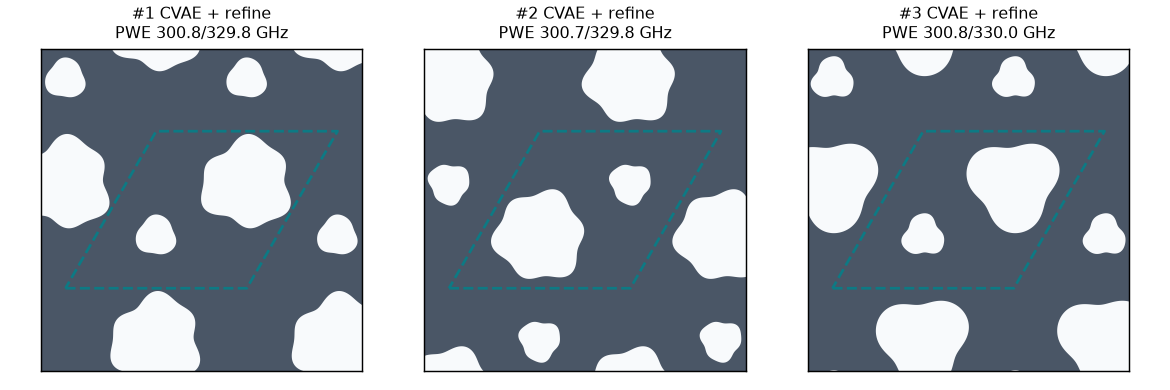

The data file committed next to this chart (first rows):
#, method, predicted, pred. error, PWE check, PWE error, wall um, reach um, fits COMSOL, rA0_um, c3A_um, s3A_um, c6A_um, s6A_um, rB0_um, c3B_um, s3B_um, c6B_um, s6B_um
1, CVAE + refine, 300.02 / 330.05, 0.05, 300.77 / 329.76, 0.77, 49.2, 66.4, True, 26.22, -2.401, 0.731, 0.018, 0.404, 58.58, 3.432, -3.676, 4.193, 0.482
2, CVAE + refine, 299.93 / 329.97, 0.07, 300.73 / 329.84, 0.73, 57.7, 65.6, True, 58.59, -1.094, 2.56, -2.482, -3.466, 26.76, -2.702, 0.195, -0.109, 0.986
3, CVAE + refine, 299.98 / 329.93, 0.07, 300.76 / 329.96, 0.76, 63.5, 66.4, True, 26.79, -3.938, -0.047, -0.568, -0.614, 58.05, -8.826, -2.316, -0.557, -0.611
